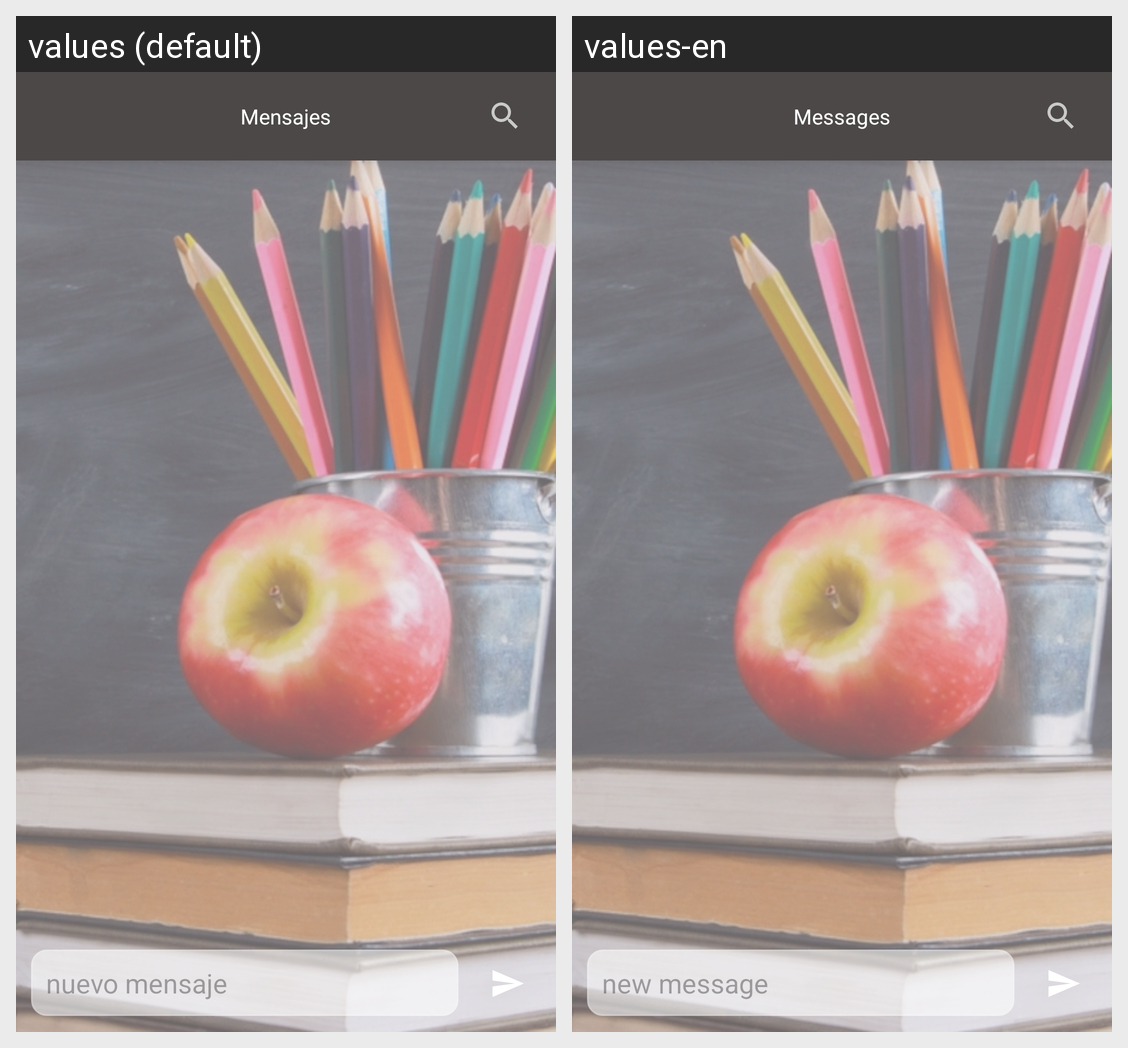

For this localized Android screen grid, give each drawn string resource with its value in every locale shown.
Android screen res/layout/messages_screen.xml rendered under 2 locales, left to right: values (default), values-en. Device: Nexus 5 (rendered at 1080×1920; each locale shown at half size, 540×960, under a caption strip naming it); theme Theme.AppleTreeApp.
Strings drawn on this screen, with the default value and each locale's value (text and hints the layout hard-codes, and strings that could not be matched under every locale, appear in the picture but are not listed):

messagesButton_text
  values: Mensajes
  values-en: Messages

newMessageHint
  values: nuevo mensaje
  values-en: new message
